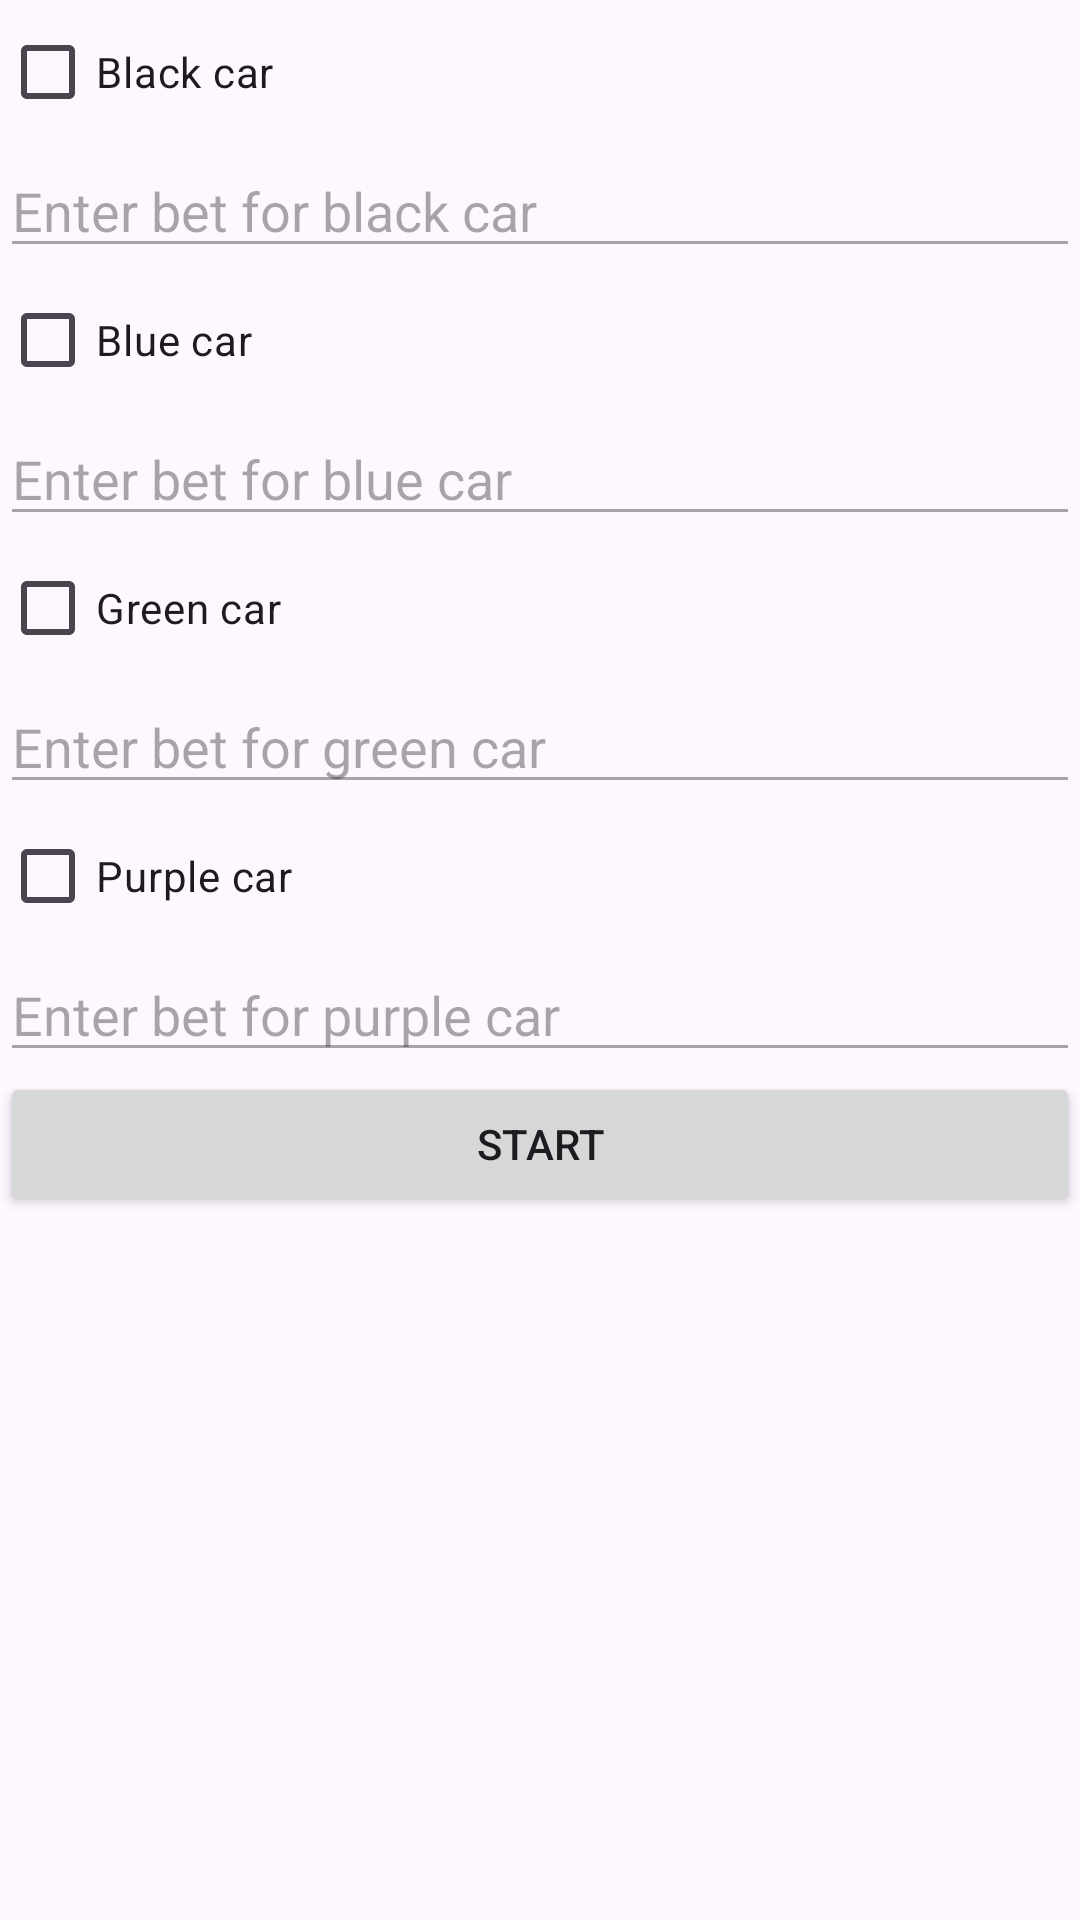

Layout XML and referenced resources for this Android screen:
<!-- AndroidManifest.xml: application theme Theme.ProjectGroup1 -->
<!-- res/layout/bet_popup.xml -->
<LinearLayout xmlns:android="http://schemas.android.com/apk/res/android"
    android:layout_width="match_parent"
    android:layout_height="wrap_content"
    android:orientation="vertical">

    
    <CheckBox
        android:id="@+id/checkbox_blackcar"
        android:layout_width="wrap_content"
        android:layout_height="wrap_content"
        android:text="Black car" />

    
    <EditText
        android:id="@+id/edittext_blackcar_bet"
        android:layout_width="match_parent"
        android:layout_height="wrap_content"
        android:hint="Enter bet for black car"
        android:inputType="numberDecimal"
        android:enabled="false"/>

    
    <CheckBox
        android:id="@+id/checkbox_bluecar"
        android:layout_width="wrap_content"
        android:layout_height="wrap_content"
        android:text="Blue car" />

    
    <EditText
        android:id="@+id/edittext_bluecar_bet"
        android:layout_width="match_parent"
        android:layout_height="wrap_content"
        android:hint="Enter bet for blue car"
        android:inputType="numberDecimal"
        android:enabled="false"/>

    
    <CheckBox
        android:id="@+id/checkbox_greencar"
        android:layout_width="wrap_content"
        android:layout_height="wrap_content"
        android:text="Green car" />

    <EditText
        android:id="@+id/edittext_greencar_bet"
        android:layout_width="match_parent"
        android:layout_height="wrap_content"
        android:hint="Enter bet for green car"
        android:inputType="numberDecimal"
        android:enabled="false"/>

    <CheckBox
        android:id="@+id/checkbox_purplecar"
        android:layout_width="wrap_content"
        android:layout_height="wrap_content"
        android:text="Purple car" />

    <EditText
        android:id="@+id/edittext_purplecar_bet"
        android:layout_width="match_parent"
        android:layout_height="wrap_content"
        android:hint="Enter bet for purple car"
        android:inputType="numberDecimal"
        android:enabled="false"/>

    <Button
        android:id="@+id/buttonStart"
        android:layout_width="match_parent"
        android:layout_height="wrap_content"
        android:text="Start" />

    
</LinearLayout>
<!-- resources referenced by this layout -->
<resources>
  <style name="Theme.ProjectGroup1" parent="Base.Theme.ProjectGroup1" />
  <style name="Base.Theme.ProjectGroup1" parent="Theme.Material3.DayNight.NoActionBar">
          
          <item name="colorPrimary">@color/purple_500</item>
          <item name="colorPrimaryVariant">@color/purple_700</item>
          <item name="colorOnPrimary">@color/white</item>
          
          <item name="colorSecondary">@color/teal_200</item>
          <item name="colorSecondaryVariant">@color/teal_700</item>
          <item name="colorOnSecondary">@color/black</item>
          
          <item name="android:statusBarColor" tools:targetApi="l">?attr/colorPrimaryVariant</item>
          
      </style>
  <!-- not gathered from this repository: default colours our renderer supplied (Android Studio template values) -->
  <color name="purple_500">#FF6200EE</color>
  <color name="purple_700">#FF3700B3</color>
  <color name="teal_200">#FF03DAC5</color>
  <color name="teal_700">#FF018786</color>
  <color name="black">#FF000000</color>
  <color name="white">#FFFFFFFF</color>
</resources>
